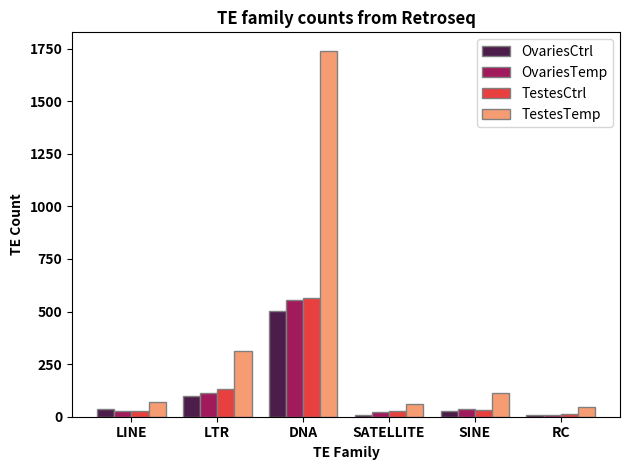

Python code for this plot:
# Title: Plotting manual family counts retroseq
# Author: Dr. Alice M. Godden

# Title: TE class plots
# Author: Dr. Alice M. Godden

import matplotlib.pyplot as plt
import seaborn as sns
import numpy as np

# Data
te_classes = ['LINE', 'LTR', 'DNA', 'SATELLITE', 'SINE', 'RC']
fc_counts = [35, 97, 501, 10, 27, 8]
ft_counts = [27, 111, 555, 23, 39, 9]
mc_counts = [25, 130, 564, 25, 32, 11]
mt_counts = [70, 312, 1740, 60, 114, 44]
# Define color palette
rocket_palette = sns.color_palette("rocket", 4)

# Create plot
fig, ax = plt.subplots()

# Set the width of each bar
bar_width = 0.2

# Set the positions of the bars
r1 = np.arange(len(te_classes))
r2 = [x + bar_width for x in r1]
r3 = [x + bar_width for x in r2]
r4 = [x + bar_width for x in r3]

# Plot data with specified colors
bars1 = ax.bar(r1, fc_counts, color=rocket_palette[0], width=bar_width, edgecolor='grey', label='OvariesCtrl')
bars2 = ax.bar(r2, ft_counts, color=rocket_palette[1], width=bar_width, edgecolor='grey', label='OvariesTemp')
bars3 = ax.bar(r3, mc_counts, color=rocket_palette[2], width=bar_width, edgecolor='grey', label='TestesCtrl')
bars4 = ax.bar(r4, mt_counts, color=rocket_palette[3], width=bar_width, edgecolor='grey', label='TestesTemp')

# Set x-axis labels with bold text and rotation for readability
ax.set_xlabel('TE Family', fontweight='bold')
ax.set_ylabel('TE Count', fontweight='bold')
ax.set_title('TE family counts from Retroseq', fontweight='bold')
ax.set_xticks([r + 1.5 * bar_width for r in range(len(te_classes))])
ax.set_xticklabels(te_classes, fontweight='bold')

# Set the ticks fontweight
plt.xticks(fontweight='bold')
plt.yticks(fontweight='bold')

# Add legend
plt.legend()

# Adjust spacing for better layout
plt.tight_layout()

# Save and show plot
plt.savefig('teclass_retroseq_danio_hs_aug24.png', dpi=600)
plt.show()
